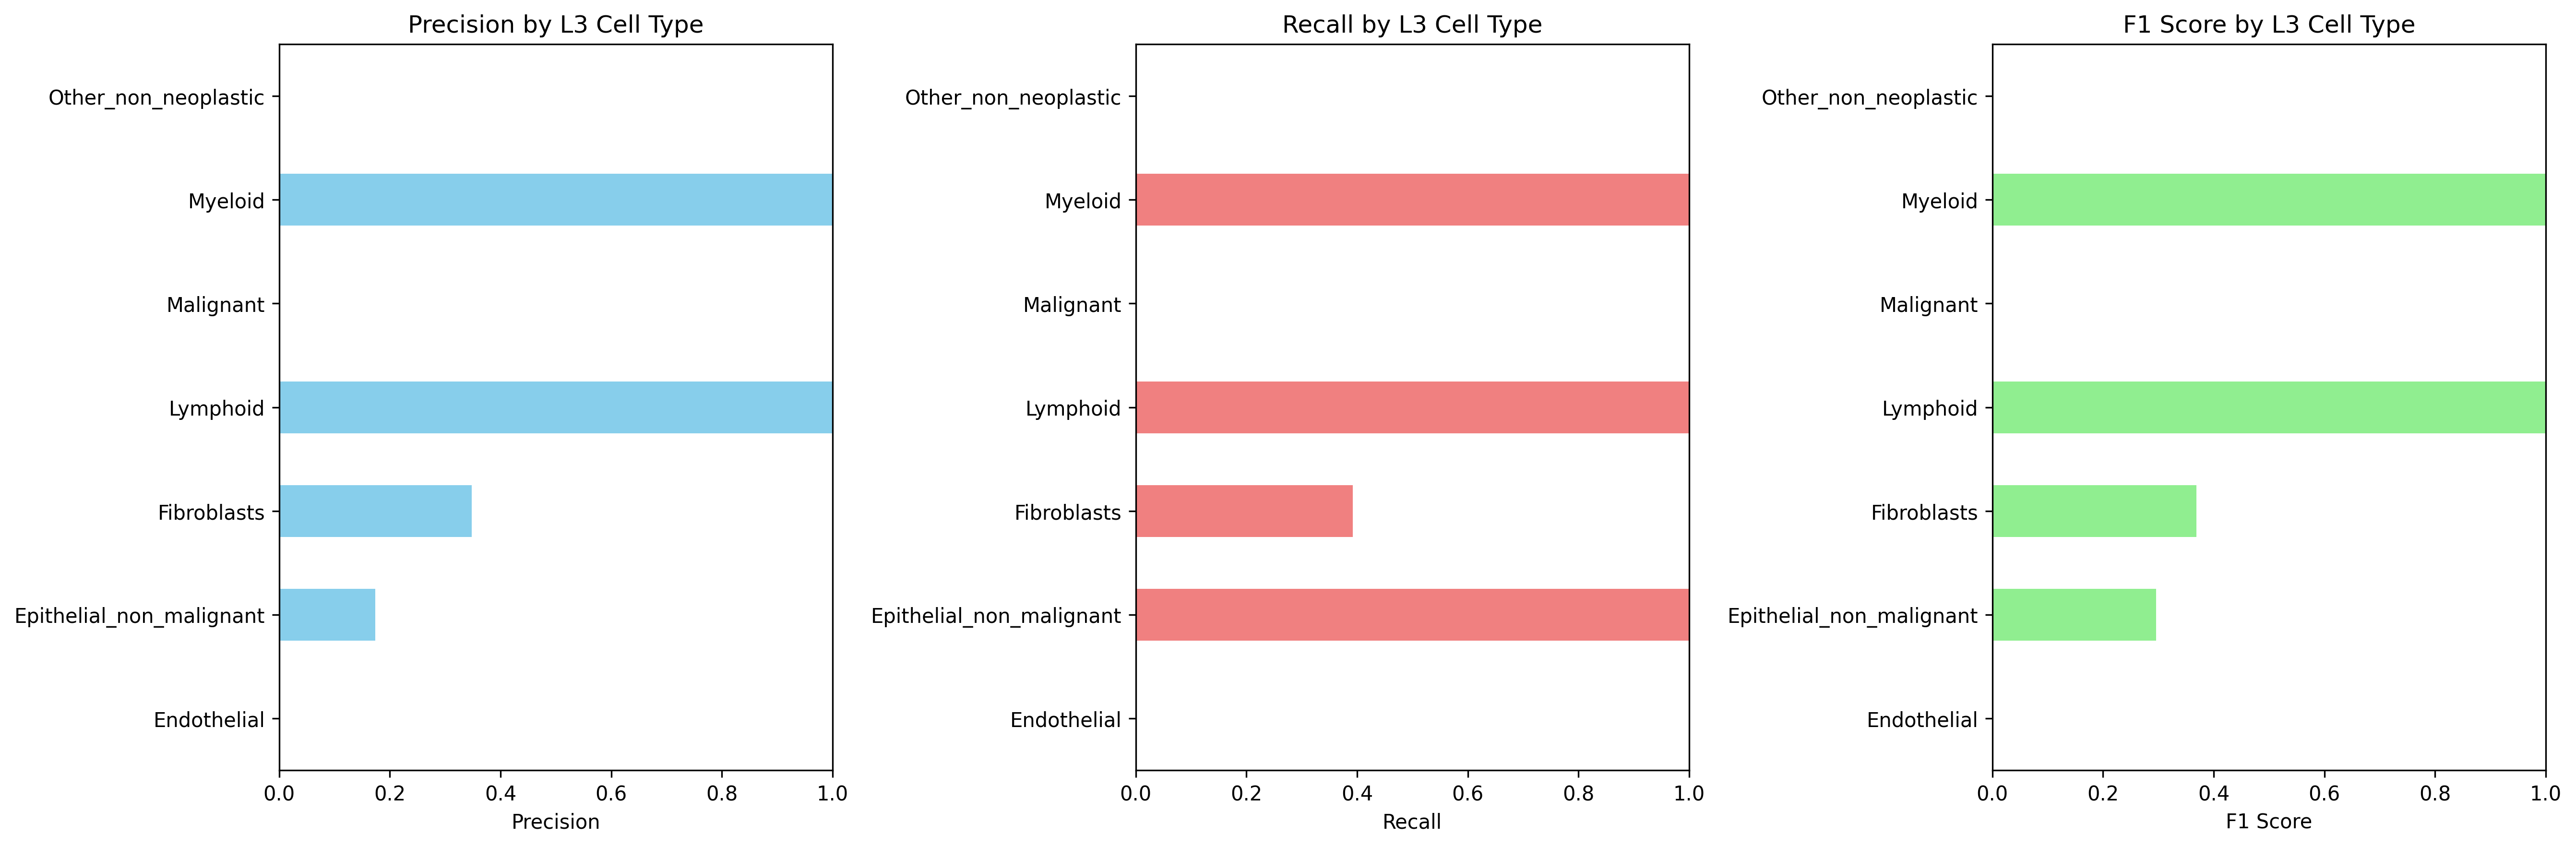

Values plotted in this chart, from the file beside it:
Cell_Type_L3, precision, recall, f1_score, support
Endothelial, 0.0, 0.0, 0.0, 984.0
Epithelial_non_malignant, 0.1738, 1.0, 0.2961, 658.0
Fibroblasts, 0.3479, 0.3921, 0.3687, 1339
Lymphoid, 1.0, 1.0, 1.0, 25726
Malignant, 0.0, 0.0, 0.0, 3128
Myeloid, 1.0, 1.0, 1.0, 8670
Other_non_neoplastic, 0.0, 0.0, 0.0, 0.0
